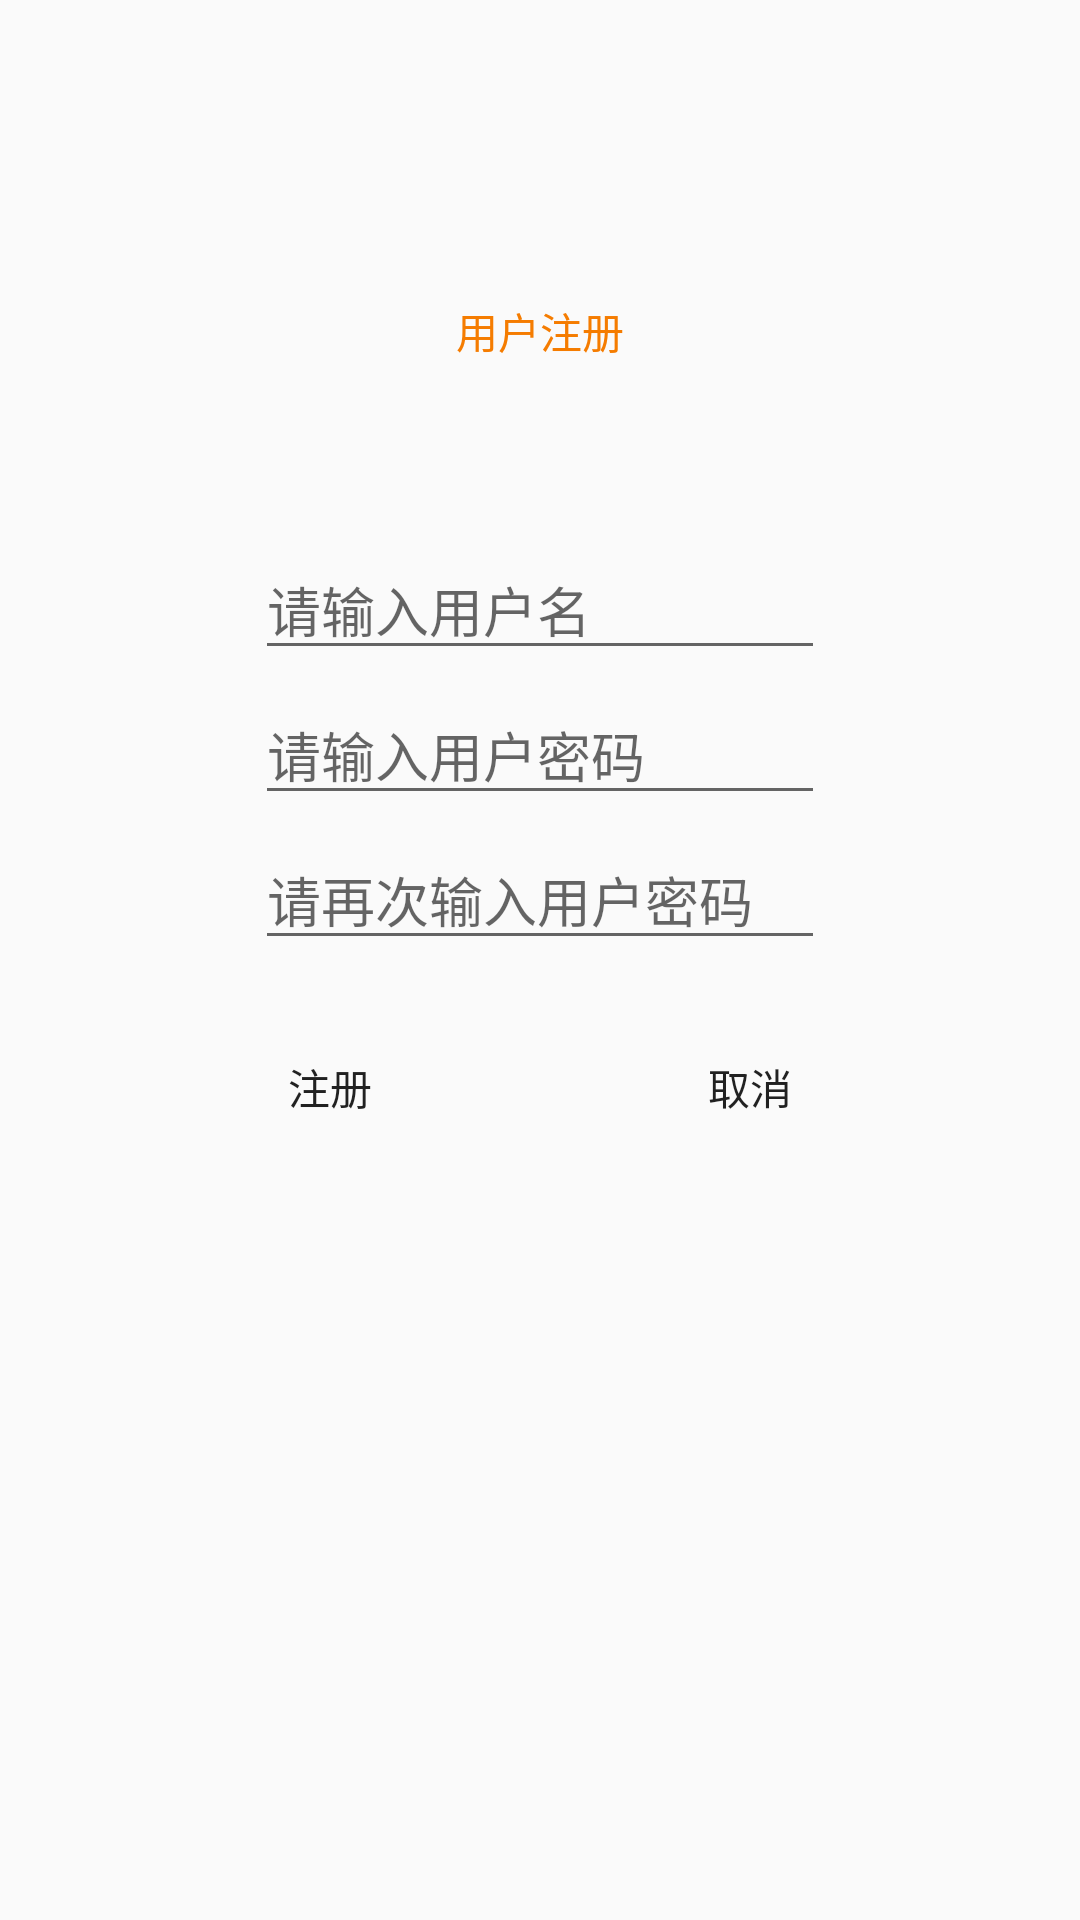

Layout XML and referenced resources for this Android screen:
<!-- AndroidManifest.xml: application theme AppTheme -->
<!-- res/layout/anctivity_register.xml -->
<?xml version="1.0" encoding="utf-8"?>
<LinearLayout
    xmlns:android="http://schemas.android.com/apk/res/android" android:layout_width="match_parent"
    android:layout_height="match_parent">

    <RelativeLayout
        android:layout_width="match_parent"
        android:layout_height="match_parent"
        android:orientation="vertical">

        <TextView
            android:layout_width="wrap_content"
            android:layout_height="wrap_content"
            android:layout_alignParentTop="true"
            android:layout_centerHorizontal="true"
            android:layout_marginTop="100dp"
            android:text="用户注册"
            android:textColor="@color/md_orange_700" />

        <EditText
            android:id="@+id/use_register"
            android:layout_width="190dp"
            android:layout_height="wrap_content"
            android:layout_alignParentTop="true"
            android:layout_centerHorizontal="true"
            android:layout_marginTop="180dp"
            android:hint="请输入用户名"
            android:singleLine="true" />

        <EditText
            android:id="@+id/pwd_register"
            android:layout_width="190dp"
            android:layout_height="wrap_content"
            android:layout_alignLeft="@+id/use_register"
            android:layout_alignStart="@+id/use_register"
            android:layout_below="@+id/use_register"
            android:layout_marginTop="5dp"
            android:hint="请输入用户密码"
            android:inputType="textPassword"
            android:singleLine="true" />

        <EditText
            android:id="@+id/pwd_Isok"
            android:layout_width="190dp"
            android:layout_height="wrap_content"
            android:layout_alignLeft="@+id/pwd_register"
            android:layout_alignStart="@+id/pwd_register"
            android:layout_below="@+id/pwd_register"
            android:layout_marginTop="5dp"
            android:hint="请再次输入用户密码"
            android:inputType="textPassword"
            android:singleLine="true" />

        <Button
            android:id="@+id/OK"
            android:layout_width="50dp"
            android:layout_height="25dp"
            android:layout_alignLeft="@id/pwd_Isok"
            android:layout_below="@id/pwd_Isok"
            android:layout_marginTop="30dp"
            android:background="@drawable/shape3"
            android:text="注册" />

        <Button
            android:id="@+id/Cacel"
            android:layout_width="50dp"
            android:layout_height="25dp"
            android:layout_alignRight="@id/pwd_Isok"
            android:layout_below="@id/pwd_Isok"
            android:layout_marginTop="30dp"
            android:background="@drawable/shape_2"
            android:text="取消" />

    </RelativeLayout>

</LinearLayout>
<!-- resources referenced by this layout -->
<resources>
  <color name="md_orange_700">#fff57c00</color>
  <style name="AppTheme" parent="Theme.AppCompat.Light.DarkActionBar">
          
          <item name="colorPrimary">@color/colorPrimary</item>
          <item name="colorPrimaryDark">@color/colorPrimaryDark</item>
          <item name="colorAccent">@color/colorAccent</item>
      </style>
  <color name="colorPrimary">#3F51B5</color>
  <color name="colorPrimaryDark">#303F9F</color>
  <color name="colorAccent">#FF4081</color>
</resources>
